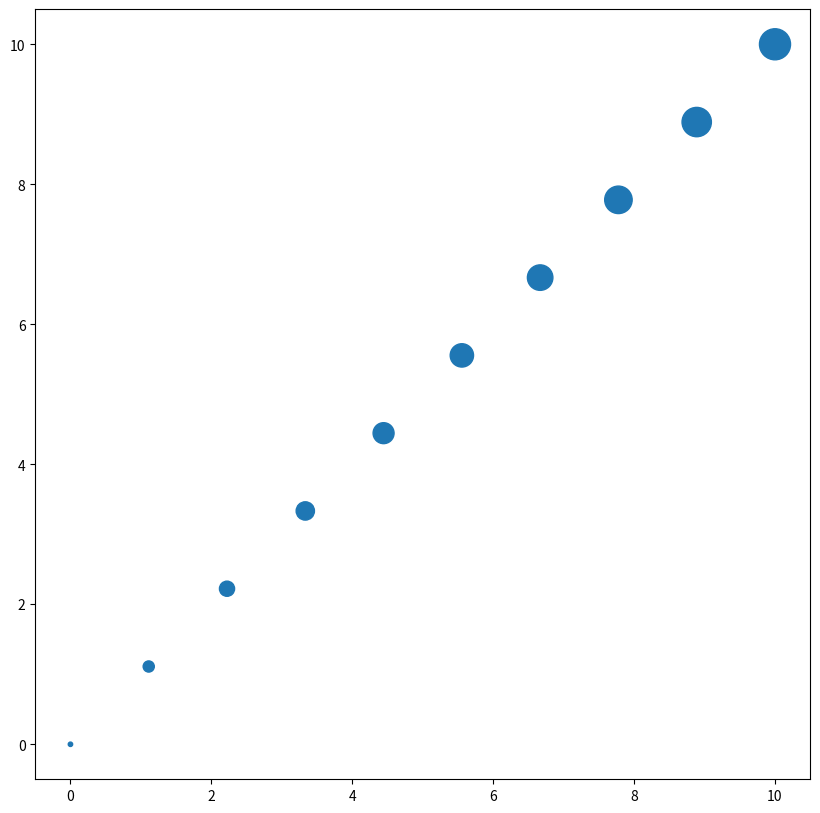

Write the Python code that produced this figure.
import matplotlib.pyplot as plt
import numpy as np

# 데이터의 수 정하고 linspace로 출력 인자를 조절
n_data = 10
x_data = np.linspace(0, 10, n_data)
y_data = np.linspace(0, 10, n_data)

#s_arr이로 scatter paramater s 값 채워주기
s_arr = np.linspace(10, 500, n_data)

# fig, ax로 출력
fig, ax = plt.subplots(figsize=(10,10))
ax.scatter(x_data,y_data,
           s=s_arr)

plt.show()